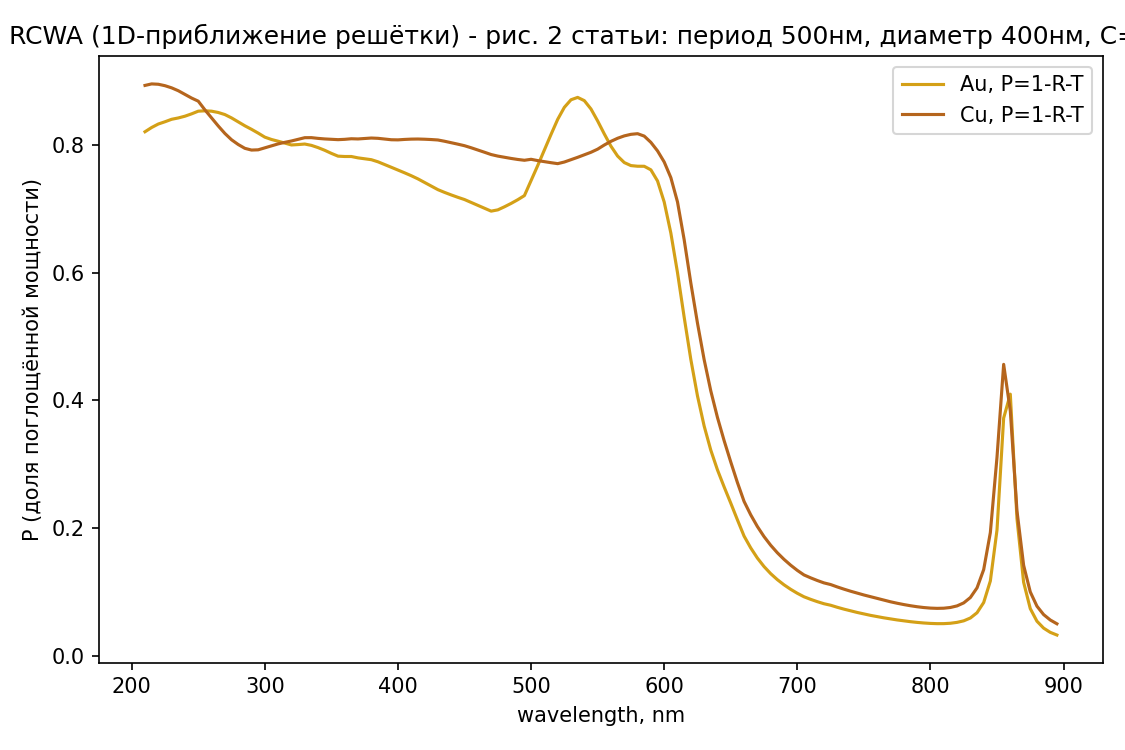

The data file committed next to this chart (first rows):
lambda_nm, R_Au, T_Au, P_Au, lambda_nm_Cu, R_Cu, T_Cu, P_Cu
210.0, 0.05895, 0.1198, 0.8213, 210.0, 0.05535, 0.05078, 0.8939
215.0, 0.05713, 0.1149, 0.8279, 215.0, 0.05683, 0.04692, 0.8962
220.0, 0.05564, 0.111, 0.8334, 220.0, 0.05832, 0.04598, 0.8957
225.0, 0.05483, 0.1083, 0.8369, 225.0, 0.0596, 0.04696, 0.8934
230.0, 0.05448, 0.1047, 0.8408, 230.0, 0.06053, 0.04941, 0.8901
235.0, 0.05495, 0.1022, 0.8429, 235.0, 0.06093, 0.05351, 0.8856
240.0, 0.05579, 0.09858, 0.8456, 240.0, 0.06104, 0.05923, 0.8797
245.0, 0.05683, 0.09386, 0.8493, 245.0, 0.06069, 0.06526, 0.874
250.0, 0.05525, 0.09125, 0.8535, 250.0, 0.05752, 0.07328, 0.8692
255.0, 0.05844, 0.08751, 0.8541, 255.0, 0.05959, 0.08486, 0.8555
260.0, 0.06131, 0.0852, 0.8535, 260.0, 0.06162, 0.09552, 0.8429
265.0, 0.06395, 0.0846, 0.8515, 265.0, 0.06391, 0.1057, 0.8303
270.0, 0.06642, 0.0854, 0.8482, 270.0, 0.06613, 0.1153, 0.8186
275.0, 0.06882, 0.08824, 0.8429, 275.0, 0.06776, 0.1236, 0.8087
280.0, 0.07073, 0.09249, 0.8368, 280.0, 0.06874, 0.13, 0.8013
285.0, 0.07222, 0.0972, 0.8306, 285.0, 0.06902, 0.1357, 0.7953
290.0, 0.07302, 0.1019, 0.8251, 290.0, 0.06839, 0.1391, 0.7925
295.0, 0.07353, 0.1073, 0.8191, 295.0, 0.06739, 0.1397, 0.7929
300.0, 0.07374, 0.1135, 0.8128, 300.0, 0.06628, 0.1377, 0.796
305.0, 0.07296, 0.1179, 0.8091, 305.0, 0.06498, 0.1359, 0.7991
310.0, 0.07167, 0.1219, 0.8064, 310.0, 0.06363, 0.1342, 0.8022
315.0, 0.07021, 0.1264, 0.8034, 315.0, 0.06262, 0.1327, 0.8046
320.0, 0.06858, 0.1309, 0.8005, 320.0, 0.06176, 0.1315, 0.8068
325.0, 0.06611, 0.1327, 0.8012, 325.0, 0.06044, 0.1301, 0.8094
330.0, 0.06379, 0.1342, 0.802, 330.0, 0.05936, 0.1287, 0.8119
335.0, 0.06206, 0.138, 0.7999, 335.0, 0.05893, 0.1291, 0.812
340.0, 0.06073, 0.1429, 0.7964, 340.0, 0.05885, 0.1303, 0.8108
345.0, 0.05979, 0.148, 0.7922, 345.0, 0.05898, 0.131, 0.81
350.0, 0.05925, 0.1534, 0.7873, 350.0, 0.05936, 0.1312, 0.8094
355.0, 0.0591, 0.1579, 0.783, 355.0, 0.05996, 0.1312, 0.8089
360.0, 0.0596, 0.158, 0.7824, 360.0, 0.06081, 0.1298, 0.8094
365.0, 0.06051, 0.157, 0.7824, 365.0, 0.06196, 0.1278, 0.8103
370.0, 0.06061, 0.1591, 0.7803, 370.0, 0.06257, 0.1275, 0.81
375.0, 0.06087, 0.1603, 0.7788, 375.0, 0.06336, 0.1259, 0.8107
380.0, 0.06132, 0.1612, 0.7774, 380.0, 0.06431, 0.1243, 0.8114
385.0, 0.06185, 0.164, 0.7741, 385.0, 0.06536, 0.1237, 0.8109
390.0, 0.06256, 0.1675, 0.7699, 390.0, 0.06652, 0.1236, 0.8099
395.0, 0.06352, 0.1709, 0.7656, 395.0, 0.06782, 0.1235, 0.8087
400.0, 0.06468, 0.1741, 0.7612, 400.0, 0.06937, 0.1221, 0.8085
405.0, 0.06603, 0.1771, 0.7569, 405.0, 0.07114, 0.1196, 0.8092
410.0, 0.06757, 0.1801, 0.7523, 410.0, 0.07299, 0.1173, 0.8097
415.0, 0.0692, 0.1834, 0.7474, 415.0, 0.0749, 0.1153, 0.8098
420.0, 0.07086, 0.1873, 0.7418, 420.0, 0.07683, 0.1136, 0.8095
425.0, 0.07253, 0.1913, 0.7361, 425.0, 0.07879, 0.1122, 0.809
430.0, 0.07415, 0.1954, 0.7305, 430.0, 0.08075, 0.1109, 0.8084
435.0, 0.07547, 0.1983, 0.7262, 435.0, 0.08253, 0.1111, 0.8064
440.0, 0.07655, 0.2012, 0.7222, 440.0, 0.08428, 0.1116, 0.8041
445.0, 0.07739, 0.2041, 0.7185, 445.0, 0.08601, 0.1122, 0.8018
450.0, 0.07795, 0.2071, 0.715, 450.0, 0.08771, 0.1129, 0.7994
455.0, 0.07815, 0.2114, 0.7104, 455.0, 0.08933, 0.1145, 0.7961
460.0, 0.07804, 0.2162, 0.7057, 460.0, 0.09088, 0.1165, 0.7927
465.0, 0.07763, 0.2212, 0.7012, 465.0, 0.09237, 0.1185, 0.7891
470.0, 0.07691, 0.2263, 0.6968, 470.0, 0.09379, 0.1207, 0.7855
475.0, 0.07525, 0.226, 0.6988, 475.0, 0.09503, 0.1219, 0.7831
480.0, 0.07292, 0.2235, 0.7036, 480.0, 0.09611, 0.1227, 0.7812
485.0, 0.07016, 0.2209, 0.7089, 485.0, 0.097, 0.1236, 0.7794
490.0, 0.06688, 0.2184, 0.7147, 490.0, 0.09764, 0.1246, 0.7778
495.0, 0.06284, 0.216, 0.7212, 495.0, 0.09781, 0.1256, 0.7765
500.0, 0.05512, 0.2003, 0.7446, 500.0, 0.09512, 0.1268, 0.7781
505.0, 0.05408, 0.1777, 0.7683, 505.0, 0.09687, 0.1271, 0.776
... 78 more rows
